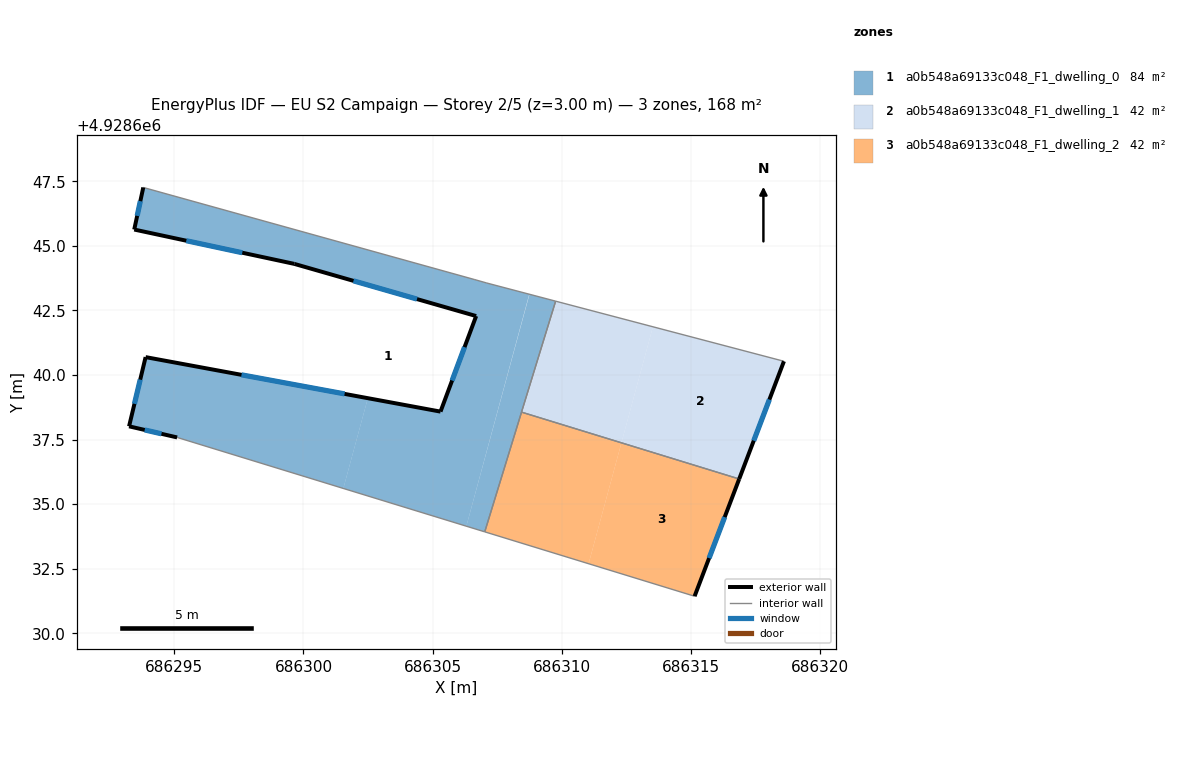
=== STOREY PLAN SPEC (per zone: floor XY polygon, exterior-wall plan segments, windows/doors) ===
zone 1: a0b548a69133c048_F1_dwelling_0  (83.9 m²)
  floor: (686307.10, 4928643.56) (686308.74, 4928643.13) (686306.31, 4928634.14) (686301.54, 4928635.61) (686302.49, 4928639.10) (686305.31, 4928638.58) (686306.69, 4928642.28) (686299.65, 4928644.30) (686293.45, 4928645.63) (686293.80, 4928647.26) (686306.64, 4928643.69)
  floor: (686302.49, 4928639.10) (686301.54, 4928635.61) (686295.11, 4928637.58) (686293.25, 4928638.01) (686293.89, 4928640.69)
  floor: (686309.77, 4928642.86) (686307.02, 4928633.93) (686306.31, 4928634.14) (686308.75, 4928643.13)
  exterior wall: (686293.89, 4928640.69) – (686293.25, 4928638.01)  [2.8 m]
    window: (686293.68, 4928639.82) – (686293.46, 4928638.88)  [1.0 m²]
  exterior wall: (686305.31, 4928638.58) – (686293.89, 4928640.69)  [11.6 m]
    window: (686301.59, 4928639.27) – (686297.60, 4928640.01)  [4.3 m²]
  exterior wall: (686306.69, 4928642.28) – (686305.31, 4928638.58)  [3.9 m]
    window: (686306.24, 4928641.08) – (686305.76, 4928639.79)  [1.4 m²]
  exterior wall: (686299.65, 4928644.30) – (686306.69, 4928642.28)  [7.3 m]
    window: (686301.94, 4928643.65) – (686304.40, 4928642.94)  [2.7 m²]
  exterior wall: (686293.45, 4928645.63) – (686299.65, 4928644.30)  [6.3 m]
    window: (686295.46, 4928645.20) – (686297.63, 4928644.73)  [2.3 m²]
  exterior wall: (686293.80, 4928647.26) – (686293.45, 4928645.63)  [1.7 m]
    window: (686293.68, 4928646.73) – (686293.56, 4928646.16)  [0.6 m²]
  exterior wall: (686293.25, 4928638.01) – (686295.11, 4928637.58)  [1.9 m]
    window: (686293.85, 4928637.87) – (686294.50, 4928637.72)  [0.7 m²]
  interior walls: 6
zone 2: a0b548a69133c048_F1_dwelling_1  (42.0 m²)
  floor: (686318.61, 4928640.53) (686316.87, 4928635.97) (686312.31, 4928637.37) (686313.53, 4928641.87)
  floor: (686313.53, 4928641.87) (686312.31, 4928637.37) (686308.44, 4928638.56) (686309.77, 4928642.86)
  exterior wall: (686316.87, 4928635.97) – (686318.61, 4928640.53)  [4.9 m]
    window: (686317.44, 4928637.46) – (686318.04, 4928639.05)  [1.8 m²]
  interior walls: 3
zone 3: a0b548a69133c048_F1_dwelling_2  (42.0 m²)
  floor: (686312.31, 4928637.37) (686311.04, 4928632.69) (686307.02, 4928633.93) (686308.44, 4928638.56)
  floor: (686316.87, 4928635.97) (686315.15, 4928631.43) (686311.04, 4928632.69) (686312.31, 4928637.37)
  exterior wall: (686315.15, 4928631.43) – (686316.87, 4928635.97)  [4.9 m]
    window: (686315.71, 4928632.91) – (686316.31, 4928634.50)  [1.8 m²]
  interior walls: 3

=== DERIVED (storey summary) ===
Building: EU S2 Campaign
Storey: 2 of 5  (floor level z = 3.00 m)
Storey gross floor area: 167.9 m²
Zones on this storey: 3
  - a0b548a69133c048_F1_dwelling_0: floor 83.9 m²; exterior wall 35.6 m (106.7 m²); 7 window(s) 13.0 m²; WWR 12.2%
  - a0b548a69133c048_F1_dwelling_1: floor 42.0 m²; exterior wall 4.9 m (14.6 m²); 1 window(s) 1.8 m²; WWR 12.2%
  - a0b548a69133c048_F1_dwelling_2: floor 42.0 m²; exterior wall 4.9 m (14.6 m²); 1 window(s) 1.8 m²; WWR 12.2%
Zone adjacency (shared interzone walls):
  - a0b548a69133c048_F1_dwelling_0 ↔ a0b548a69133c048_F1_dwelling_1
  - a0b548a69133c048_F1_dwelling_0 ↔ a0b548a69133c048_F1_dwelling_2
  - a0b548a69133c048_F1_dwelling_1 ↔ a0b548a69133c048_F1_dwelling_2